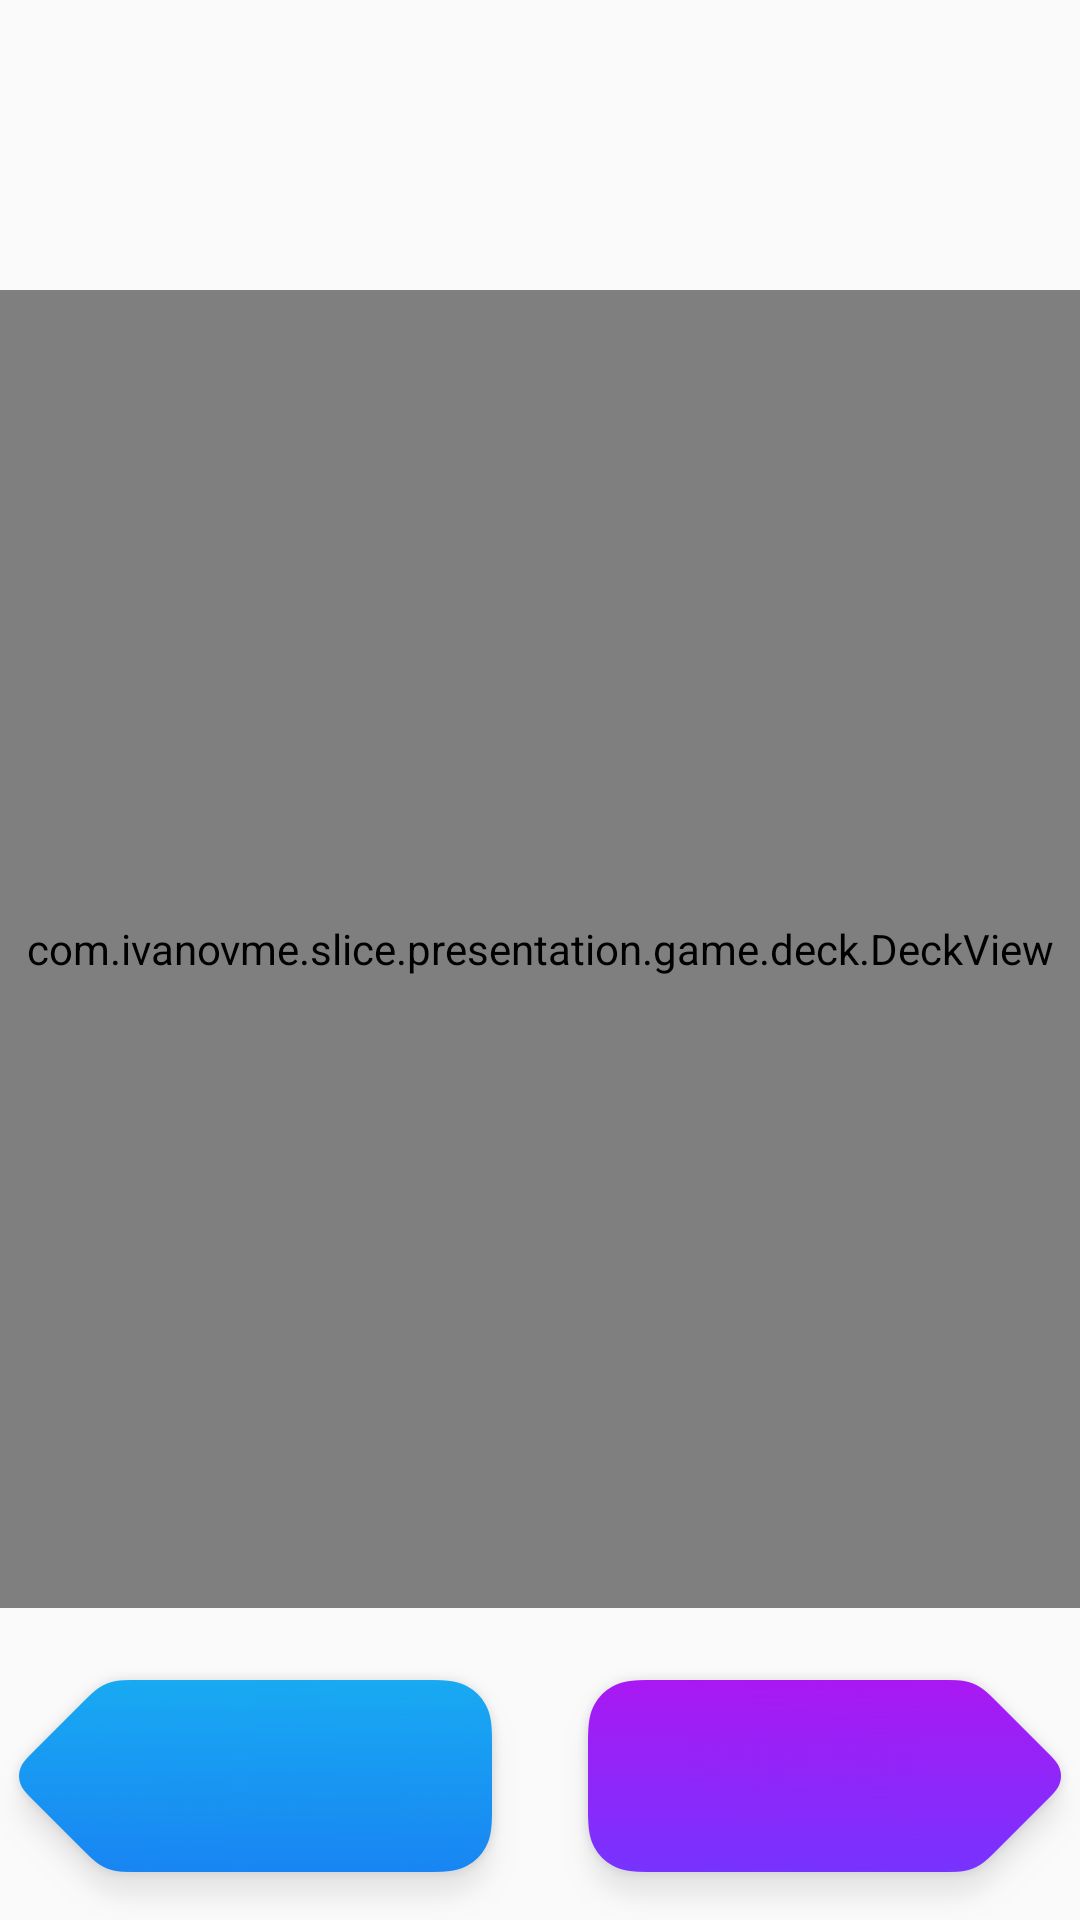

Here is an Android app screen rendered from its layout file. Give the layout XML and the strings, colors and styles it references.
<!-- AndroidManifest.xml: application theme AppTheme -->
<!-- res/layout/fragment_game.xml -->
<?xml version="1.0" encoding="utf-8"?>
<androidx.constraintlayout.widget.ConstraintLayout xmlns:android="http://schemas.android.com/apk/res/android"
    xmlns:app="http://schemas.android.com/apk/res-auto"
    xmlns:tools="http://schemas.android.com/tools"
    android:id="@+id/main"
    android:layout_width="match_parent"
    android:layout_height="match_parent"
    tools:context=".presentation.game.GameFragment">

    <TextView
        android:id="@+id/titleView"
        style="@style/TextTitle"
        android:layout_width="wrap_content"
        android:layout_height="wrap_content"
        android:layout_margin="@dimen/margin_default"
        android:textAllCaps="true"
        app:layout_constraintEnd_toEndOf="parent"
        app:layout_constraintStart_toStartOf="parent"
        app:layout_constraintTop_toTopOf="parent"
        tools:text="Задание" />

    <TextView
        android:id="@+id/taskView"
        style="@style/TextTask"
        android:layout_width="wrap_content"
        android:layout_height="wrap_content"
        android:layout_margin="@dimen/margin_default"
        app:layout_constraintEnd_toEndOf="parent"
        app:layout_constraintStart_toStartOf="parent"
        app:layout_constraintTop_toBottomOf="@id/titleView"
        tools:text="Разделите героев сериала" />

    <com.ivanovme.slice.presentation.game.deck.DeckView
        android:id="@+id/deckView"
        android:layout_width="match_parent"
        android:layout_height="0dp"
        android:layout_marginTop="@dimen/margin_default"
        android:clickable="true"
        android:focusable="true"
        app:layout_constraintBottom_toTopOf="@id/firstOptionView"
        app:layout_constraintEnd_toEndOf="parent"
        app:layout_constraintStart_toStartOf="parent"
        app:layout_constraintTop_toBottomOf="@id/taskView" />

    <TextView
        android:id="@+id/firstOptionView"
        android:layout_width="0dp"
        android:layout_height="wrap_content"
        android:layout_marginTop="@dimen/margin_default"
        android:background="@drawable/bg_answer_left"
        android:clickable="true"
        android:focusable="true"
        android:gravity="center"
        android:textAlignment="center"
        android:textColor="@color/white"
        android:textSize="16sp"
        app:layout_constraintBottom_toBottomOf="parent"
        app:layout_constraintEnd_toStartOf="@id/secondOptionView"
        app:layout_constraintStart_toStartOf="parent"
        app:layout_constraintTop_toBottomOf="@id/deckView"
        tools:text="Игра\n престолов" />

    <TextView
        android:id="@+id/secondOptionView"
        android:layout_width="0dp"
        android:layout_height="wrap_content"
        android:background="@drawable/bg_answer_right"
        android:clickable="true"
        android:focusable="true"
        android:gravity="center"
        android:textAlignment="center"
        android:textColor="@color/white"
        android:textSize="16sp"
        app:layout_constraintBottom_toBottomOf="parent"
        app:layout_constraintEnd_toEndOf="parent"
        app:layout_constraintStart_toEndOf="@id/firstOptionView"
        tools:text="Властелин\n колец" />

</androidx.constraintlayout.widget.ConstraintLayout>
<!-- resources referenced by this layout -->
<resources>
  <color name="white">@android:color/white</color>
  <dimen name="margin_default">16dp</dimen>
  <style name="TextTask" parent="TextAppearance.AppCompat.Title">
          <item name="android:textSize">20sp</item>
          <item name="android:textColor">@color/blackLight</item>
          <item name="android:fontFamily">sans-serif-medium</item>
          <item name="android:textStyle">bold</item>
      </style>
  <style name="TextTitle" parent="TextAppearance.AppCompat.Title">
          <item name="android:textSize">16sp</item>
          <item name="android:textColor">@color/grayLight</item>
          <item name="android:fontFamily">sans-serif-medium</item>
      </style>
  <style name="AppTheme" parent="Theme.AppCompat.Light.NoActionBar">
          
          <item name="colorPrimary">@color/colorPrimary</item>
          <item name="colorPrimaryDark">@color/colorPrimaryDark</item>
          <item name="colorAccent">@color/colorAccent</item>
          
          
      </style>
  <color name="blackLight">#2E3034</color>
  <color name="grayLight">#838B97</color>
  <color name="colorPrimary">#6200EE</color>
  <color name="colorPrimaryDark">#3700B3</color>
  <color name="colorAccent">#03DAC5</color>
  
  
      //TODO should it be second title color or just light black ?
</resources>
